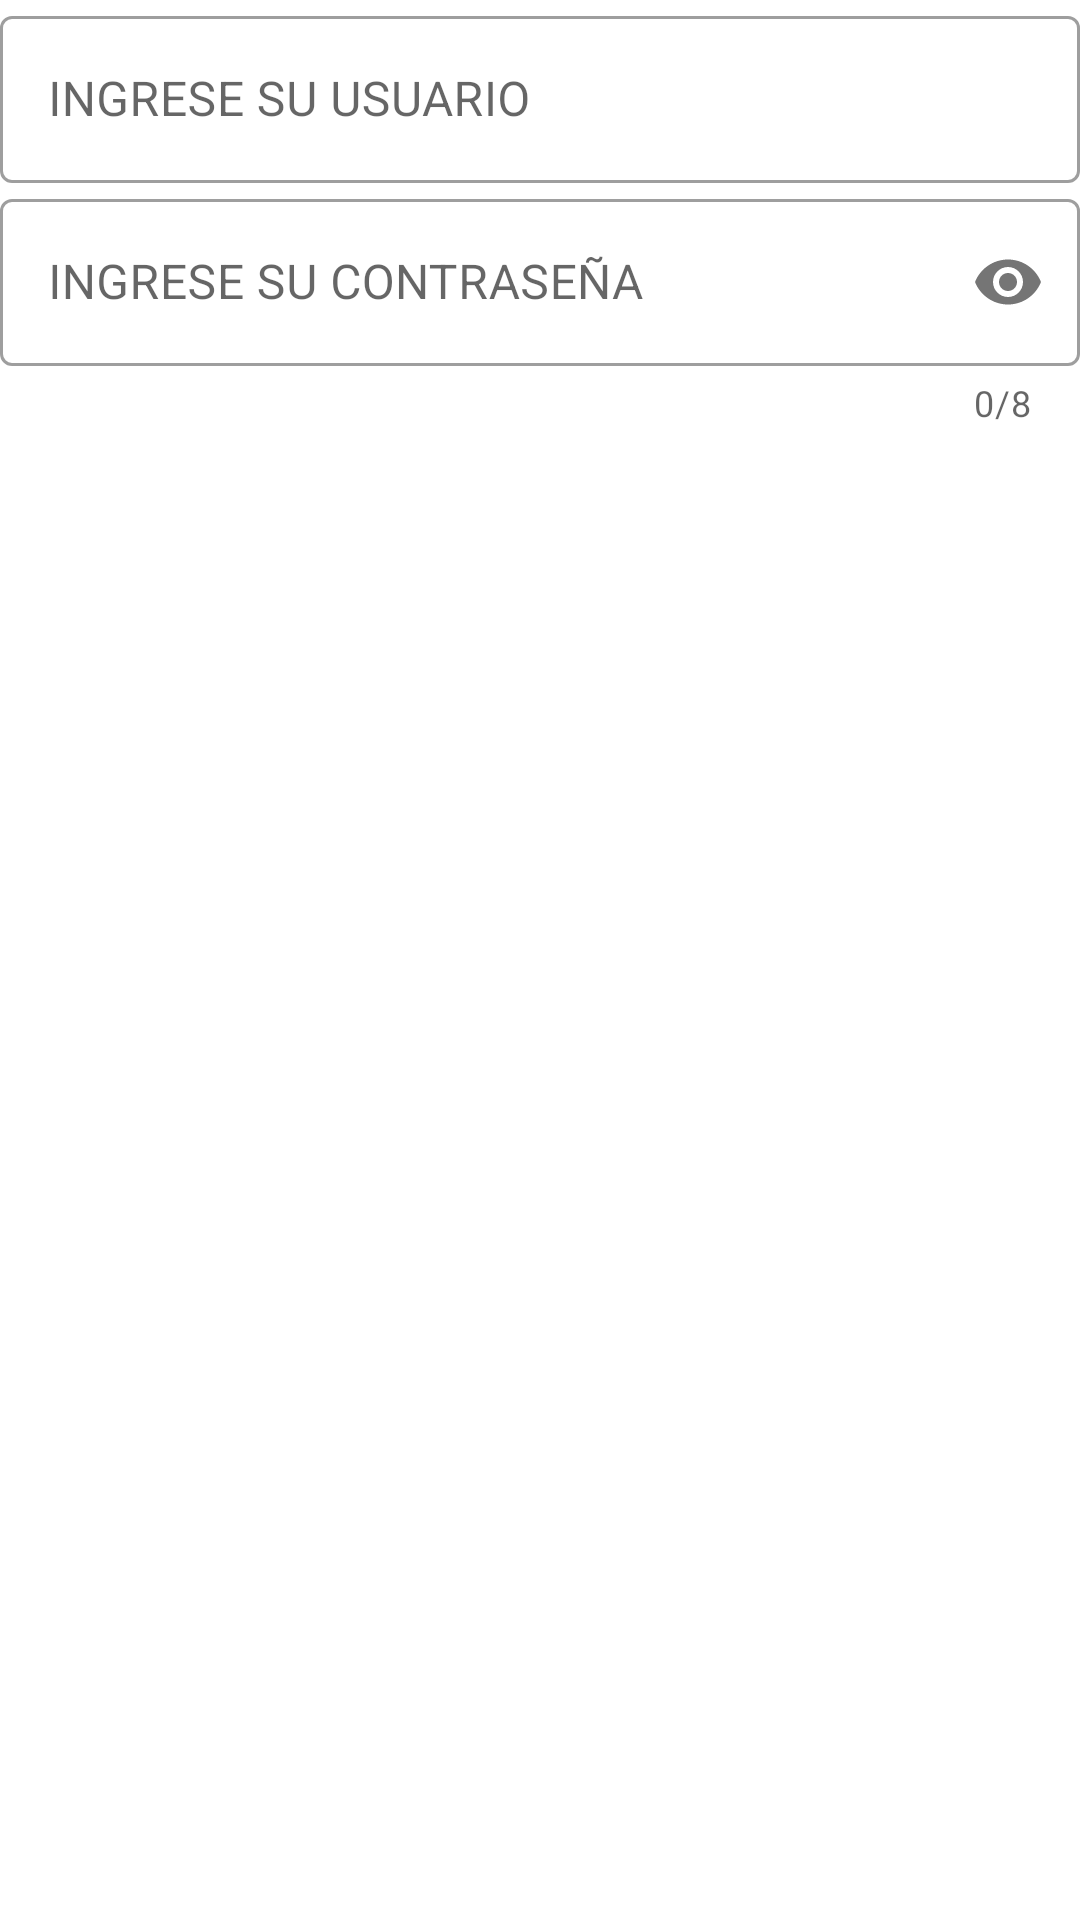

The Android layout XML behind this screen, and the referenced resources:
<!-- AndroidManifest.xml: application theme AppTheme -->
<!-- res/layout/card_datos_login.xml -->
<?xml version="1.0" encoding="utf-8"?>
<androidx.appcompat.widget.LinearLayoutCompat android:orientation="vertical"
    xmlns:android="http://schemas.android.com/apk/res/android"
    android:layout_width="match_parent"
    android:layout_height="wrap_content"
    xmlns:app="http://schemas.android.com/apk/res-auto">
    <com.google.android.material.textfield.TextInputLayout
        app:startIconDrawable="@drawable/icono_user_login_p"
        app:startIconTint="@color/colorPrimaryDark"
        android:hint="@string/hint_ingrese_su_usuario"
        android:layout_width="match_parent"
        style="@style/Widget.MaterialComponents.TextInputLayout.OutlinedBox"
        android:layout_height="wrap_content">
        <com.google.android.material.textfield.TextInputEditText
            android:id="@+id/textview_usuario_"
            android:layout_width="match_parent"
            android:layout_height="wrap_content">
        </com.google.android.material.textfield.TextInputEditText>
    </com.google.android.material.textfield.TextInputLayout>
    <com.google.android.material.textfield.TextInputLayout
        app:startIconDrawable="@drawable/icono_password_login_p"
        app:startIconTint="@color/colorPrimaryDark"
        app:passwordToggleEnabled="true"
        android:hint="@string/hint_ingrese_su_password"
        android:layout_width="match_parent"
        app:counterMaxLength="8"
        app:counterEnabled="true"
        style="@style/Widget.MaterialComponents.TextInputLayout.OutlinedBox"
        android:layout_height="wrap_content">
        <com.google.android.material.textfield.TextInputEditText
            android:id="@+id/textview_password_"
            android:layout_width="match_parent"
            android:layout_height="wrap_content"
            android:inputType="textPassword"
            >
        </com.google.android.material.textfield.TextInputEditText>
    </com.google.android.material.textfield.TextInputLayout>
</androidx.appcompat.widget.LinearLayoutCompat>
<!-- resources referenced by this layout -->
<resources>
  <color name="colorPrimaryDark">#09587E</color>
  <string name="hint_ingrese_su_password">INGRESE SU CONTRASEÑA</string>
  <string name="hint_ingrese_su_usuario">INGRESE SU USUARIO</string>
  <style name="AppTheme" parent="Theme.MaterialComponents.Light.NoActionBar">
          
          <item name="colorPrimary">@color/colorPrimary</item>
          <item name="colorPrimaryDark">@color/colorPrimaryDark</item>
          <item name="colorAccent">@color/colorAccent</item>
      </style>
  <color name="colorPrimary">#6200EE</color>
  <color name="colorAccent">#5909587E</color>
</resources>
